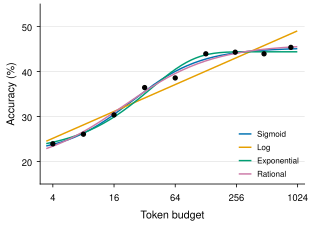

Source data for this figure (header and first rows):
level, tokens_per_frame, n, accuracy, acc_lo, acc_hi, p_gold, p_gold_normalized, fit
4, 4.0, 280, 0.2393, 0.1931, 0.2926, 0.2536, 0.0500, 0.0630
8, 8.0, 280, 0.2607, 0.2128, 0.3151, 0.2625, 0.0937, 0.1329
16, 16.0, 280, 0.3036, 0.2527, 0.3598, 0.2964, 0.2600, 0.2591
32, 32.0, 280, 0.3643, 0.3101, 0.4221, 0.3445, 0.4960, 0.4438
64, 64.0, 280, 0.3857, 0.3306, 0.4439, 0.3724, 0.6329, 0.6454
128, 128.0, 280, 0.4393, 0.3824, 0.4979, 0.4056, 0.7958, 0.8060
256, 249.1, 280, 0.4429, 0.3858, 0.5014, 0.4228, 0.8803, 0.9017
512, 478.6, 280, 0.4393, 0.3824, 0.4979, 0.4401, 0.9649, 0.9523
native, 878.9, 280, 0.4536, 0.3963, 0.5121, 0.4472, 1, 0.9763
